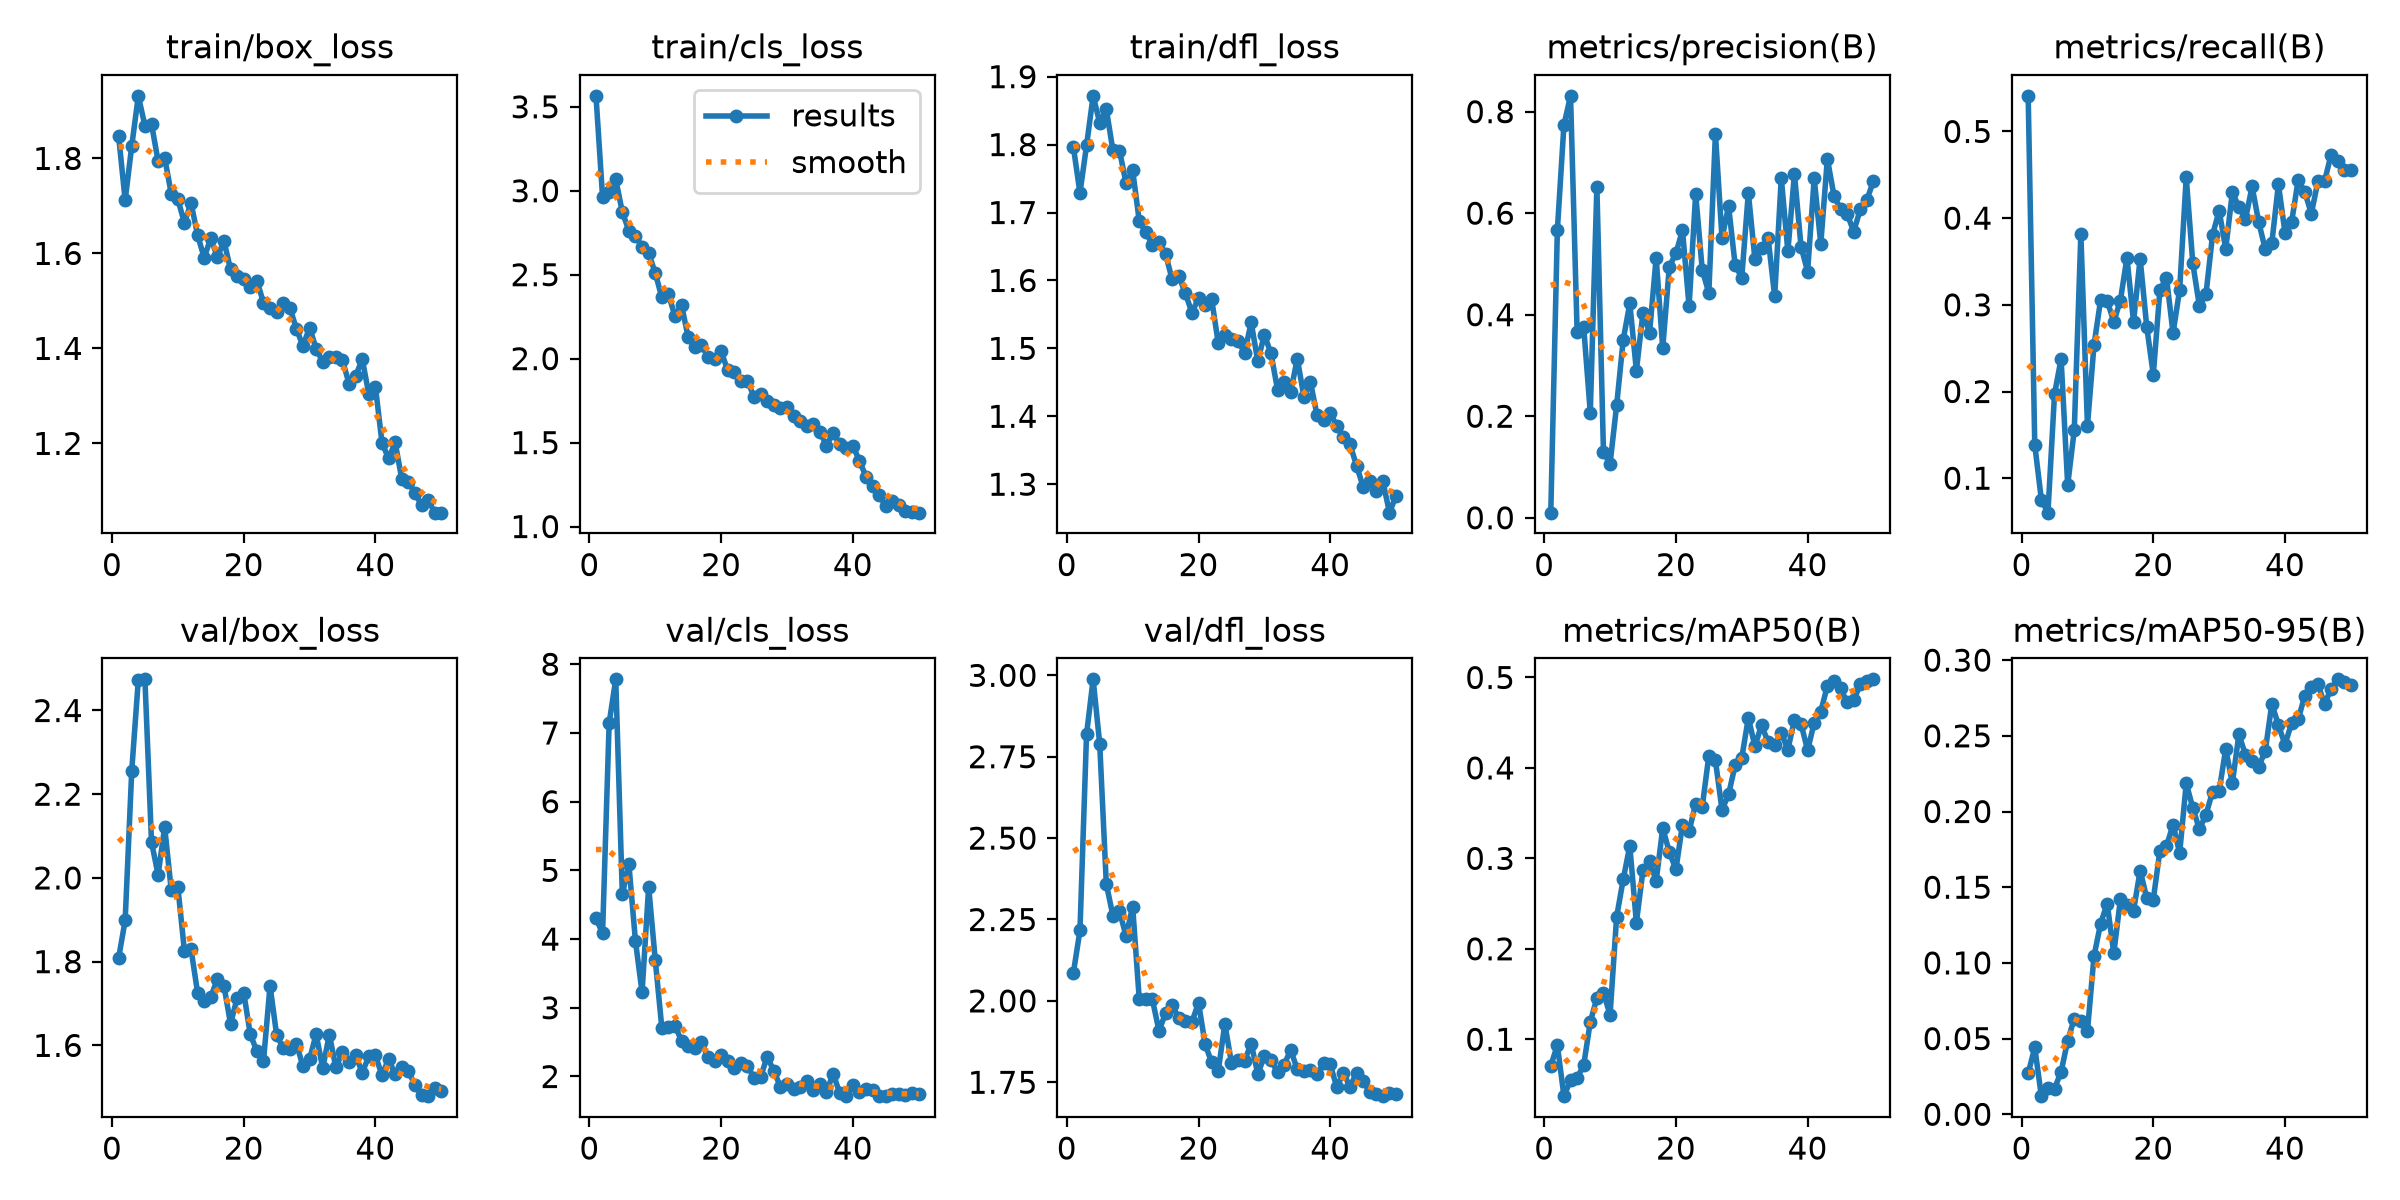

Values plotted in this chart, from the file beside it:
epoch, time, train/box_loss, train/cls_loss, train/dfl_loss, metrics/precision(B), metrics/recall(B), metrics/mAP50(B), metrics/mAP50-95(B), val/box_loss, val/cls_loss, val/dfl_loss, lr/pg0, lr/pg1, lr/pg2
1, 124.4, 1.848, 3.565, 1.796, 0.01007, 0.5411, 0.07088, 0.02701, 1.808, 4.305, 2.086, 0.0004085, 0.0004085, 0.0004085
2, 245.6, 1.712, 2.963, 1.729, 0.5672, 0.1386, 0.0933, 0.04418, 1.899, 4.084, 2.217, 0.0008088, 0.0008088, 0.0008088
3, 367.1, 1.826, 2.994, 1.799, 0.774, 0.0753, 0.03707, 0.01197, 2.257, 7.145, 2.819, 0.001193, 0.001193, 0.001193
4, 488.9, 1.932, 3.069, 1.872, 0.8311, 0.06024, 0.05471, 0.01759, 2.474, 7.78, 2.988, 0.001176, 0.001176, 0.001176
5, 610.1, 1.869, 2.873, 1.832, 0.3661, 0.197, 0.05697, 0.01702, 2.474, 4.653, 2.789, 0.001151, 0.001151, 0.001151
6, 731.1, 1.873, 2.762, 1.853, 0.3751, 0.2377, 0.07153, 0.02804, 2.086, 5.086, 2.36, 0.001126, 0.001126, 0.001126
7, 851.9, 1.794, 2.732, 1.791, 0.2071, 0.0921, 0.1191, 0.04868, 2.008, 3.966, 2.262, 0.001102, 0.001102, 0.001102
8, 973, 1.801, 2.667, 1.791, 0.6524, 0.1556, 0.1456, 0.0631, 2.121, 3.226, 2.275, 0.001077, 0.001077, 0.001077
9, 1095, 1.726, 2.628, 1.743, 0.1295, 0.3816, 0.1514, 0.06133, 1.97, 4.761, 2.199, 0.001052, 0.001052, 0.001052
10, 1216, 1.714, 2.51, 1.762, 0.1062, 0.1605, 0.127, 0.055, 1.979, 3.696, 2.29, 0.001027, 0.001027, 0.001027
11, 1337, 1.664, 2.364, 1.688, 0.2213, 0.2539, 0.2354, 0.1046, 1.825, 2.707, 2.006, 0.001002, 0.001002, 0.001002
12, 1458, 1.706, 2.384, 1.671, 0.3505, 0.3056, 0.2768, 0.126, 1.83, 2.724, 2.007, 0.0009778, 0.0009778, 0.0009778
13, 1579, 1.639, 2.252, 1.652, 0.4223, 0.3045, 0.3138, 0.1392, 1.726, 2.733, 2.004, 0.000953, 0.000953, 0.000953
14, 1699, 1.591, 2.319, 1.657, 0.2898, 0.2805, 0.229, 0.1063, 1.706, 2.521, 1.908, 0.0009283, 0.0009283, 0.0009283
15, 1823, 1.632, 2.126, 1.639, 0.404, 0.305, 0.2868, 0.1419, 1.715, 2.446, 1.963, 0.0009035, 0.0009035, 0.0009035
16, 1944, 1.592, 2.07, 1.601, 0.3644, 0.3544, 0.2976, 0.1385, 1.759, 2.42, 1.988, 0.0008787, 0.0008787, 0.0008787
17, 2065, 1.626, 2.08, 1.607, 0.5119, 0.2804, 0.275, 0.1345, 1.742, 2.507, 1.946, 0.000854, 0.000854, 0.000854
18, 2187, 1.567, 2.013, 1.581, 0.3341, 0.3534, 0.3332, 0.161, 1.652, 2.28, 1.937, 0.0008293, 0.0008293, 0.0008293
19, 2310, 1.553, 1.997, 1.553, 0.4948, 0.2749, 0.3072, 0.1431, 1.713, 2.229, 1.935, 0.0008045, 0.0008045, 0.0008045
20, 2435, 1.547, 2.044, 1.574, 0.5208, 0.2194, 0.2878, 0.1419, 1.726, 2.319, 1.994, 0.0007797, 0.0007797, 0.0007797
21, 2559, 1.529, 1.93, 1.564, 0.5665, 0.317, 0.3373, 0.1741, 1.626, 2.22, 1.867, 0.000755, 0.000755, 0.000755
22, 2684, 1.543, 1.92, 1.572, 0.4164, 0.3313, 0.3298, 0.177, 1.586, 2.119, 1.811, 0.0007302, 0.0007302, 0.0007302
23, 2808, 1.496, 1.87, 1.508, 0.6383, 0.2674, 0.3605, 0.1914, 1.562, 2.201, 1.785, 0.0007055, 0.0007055, 0.0007055
24, 2933, 1.484, 1.867, 1.52, 0.4883, 0.3174, 0.357, 0.1725, 1.743, 2.156, 1.929, 0.0006808, 0.0006808, 0.0006808
25, 3058, 1.476, 1.773, 1.513, 0.4427, 0.4472, 0.4135, 0.2187, 1.625, 1.976, 1.81, 0.000656, 0.000656, 0.000656
26, 3183, 1.495, 1.792, 1.511, 0.7564, 0.3477, 0.4083, 0.2024, 1.594, 1.993, 1.819, 0.0006312, 0.0006312, 0.0006312
27, 3307, 1.486, 1.75, 1.493, 0.5508, 0.2985, 0.3537, 0.1883, 1.591, 2.29, 1.816, 0.0006065, 0.0006065, 0.0006065
28, 3432, 1.442, 1.725, 1.538, 0.6139, 0.3124, 0.3708, 0.198, 1.604, 2.083, 1.869, 0.0005818, 0.0005818, 0.0005818
29, 3556, 1.405, 1.704, 1.481, 0.4973, 0.3808, 0.4032, 0.2132, 1.55, 1.853, 1.776, 0.000557, 0.000557, 0.000557
30, 3680, 1.444, 1.713, 1.52, 0.473, 0.4085, 0.411, 0.2137, 1.567, 1.893, 1.829, 0.0005322, 0.0005322, 0.0005322
31, 3804, 1.399, 1.656, 1.493, 0.6401, 0.3644, 0.4554, 0.2414, 1.627, 1.821, 1.819, 0.0005075, 0.0005075, 0.0005075
32, 3929, 1.372, 1.63, 1.439, 0.509, 0.4298, 0.424, 0.2187, 1.545, 1.849, 1.781, 0.0004827, 0.0004827, 0.0004827
33, 4052, 1.381, 1.597, 1.451, 0.5312, 0.413, 0.4473, 0.2509, 1.626, 1.928, 1.804, 0.000458, 0.000458, 0.000458
34, 4175, 1.383, 1.613, 1.435, 0.5514, 0.399, 0.4286, 0.2375, 1.547, 1.803, 1.849, 0.0004332, 0.0004332, 0.0004332
35, 4308, 1.375, 1.565, 1.485, 0.4359, 0.4365, 0.4258, 0.2333, 1.584, 1.886, 1.79, 0.0004085, 0.0004085, 0.0004085
36, 4505, 1.326, 1.482, 1.429, 0.6696, 0.3956, 0.4387, 0.2297, 1.561, 1.77, 1.786, 0.0003837, 0.0003837, 0.0003837
37, 4632, 1.341, 1.559, 1.45, 0.525, 0.3642, 0.4202, 0.2399, 1.576, 2.04, 1.788, 0.000359, 0.000359, 0.000359
38, 4758, 1.378, 1.491, 1.402, 0.6773, 0.3715, 0.4531, 0.2712, 1.535, 1.766, 1.774, 0.0003343, 0.0003343, 0.0003343
39, 4883, 1.303, 1.47, 1.394, 0.5343, 0.4389, 0.4488, 0.257, 1.574, 1.721, 1.808, 0.0003095, 0.0003095, 0.0003095
40, 5004, 1.319, 1.481, 1.405, 0.4849, 0.383, 0.4195, 0.2442, 1.576, 1.881, 1.805, 0.0002848, 0.0002848, 0.0002848
41, 5124, 1.201, 1.393, 1.386, 0.6684, 0.3952, 0.45, 0.2584, 1.529, 1.779, 1.735, 0.00026, 0.00026, 0.00026
42, 5244, 1.168, 1.298, 1.369, 0.5395, 0.4442, 0.4624, 0.2609, 1.567, 1.82, 1.778, 0.0002352, 0.0002352, 0.0002352
43, 5364, 1.202, 1.239, 1.359, 0.7071, 0.4303, 0.4908, 0.2765, 1.531, 1.804, 1.737, 0.0002105, 0.0002105, 0.0002105
44, 5483, 1.125, 1.186, 1.327, 0.6347, 0.4052, 0.4963, 0.2823, 1.548, 1.721, 1.779, 0.0001857, 0.0001857, 0.0001857
45, 5604, 1.12, 1.122, 1.296, 0.6078, 0.4427, 0.4881, 0.2842, 1.539, 1.714, 1.753, 0.000161, 0.000161, 0.000161
46, 5724, 1.096, 1.153, 1.305, 0.5988, 0.4425, 0.4725, 0.2709, 1.505, 1.749, 1.721, 0.0001363, 0.0001363, 0.0001363
47, 5847, 1.07, 1.13, 1.29, 0.5638, 0.4732, 0.4748, 0.2812, 1.482, 1.751, 1.714, 0.0001115, 0.0001115, 0.0001115
48, 5968, 1.082, 1.092, 1.304, 0.6074, 0.4656, 0.4924, 0.2873, 1.479, 1.733, 1.707, 8.675e-05, 8.675e-05, 8.675e-05
49, 6090, 1.054, 1.086, 1.258, 0.6262, 0.4559, 0.496, 0.2853, 1.498, 1.766, 1.718, 6.2e-05, 6.2e-05, 6.2e-05
50, 6213, 1.055, 1.083, 1.283, 0.6636, 0.4556, 0.498, 0.2838, 1.492, 1.746, 1.715, 3.725e-05, 3.725e-05, 3.725e-05
